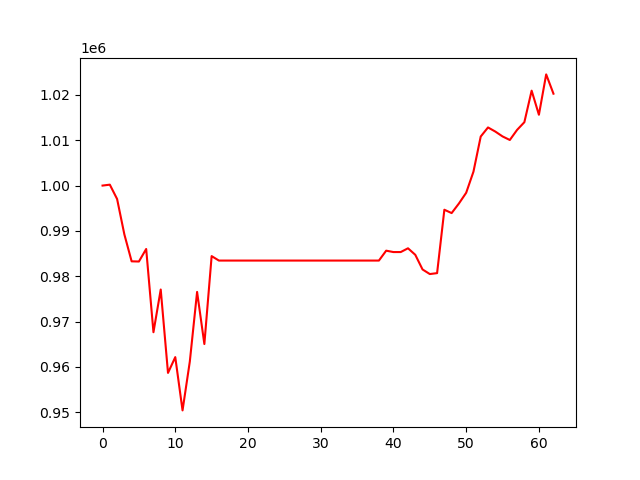

Values plotted in this chart, from the file beside it:
, 0
0, 1000000
1, 1000202
2, 997041
3, 989229
4, 983288
5, 983248
6, 986012
7, 967652
8, 977071
9, 958678
10, 962162
11, 950408
12, 961188
13, 976543
14, 965046
15, 984442
16, 983457
17, 983457
18, 983457
19, 983457
20, 983457
21, 983457
22, 983457
23, 983457
24, 983457
25, 983457
26, 983457
27, 983457
28, 983457
29, 983457
30, 983457
31, 983457
32, 983457
33, 983457
34, 983457
35, 983457
36, 983457
37, 983457
38, 983457
39, 985641
40, 985334
41, 985336
42, 986166
43, 984730
44, 981495
45, 980483
46, 980686
47, 994670
48, 993934
49, 996043
50, 998412
51, 1003065
52, 1010820
53, 1012822
54, 1011919
55, 1010841
56, 1010056
57, 1012284
58, 1013981
59, 1020934
... 3 more rows
